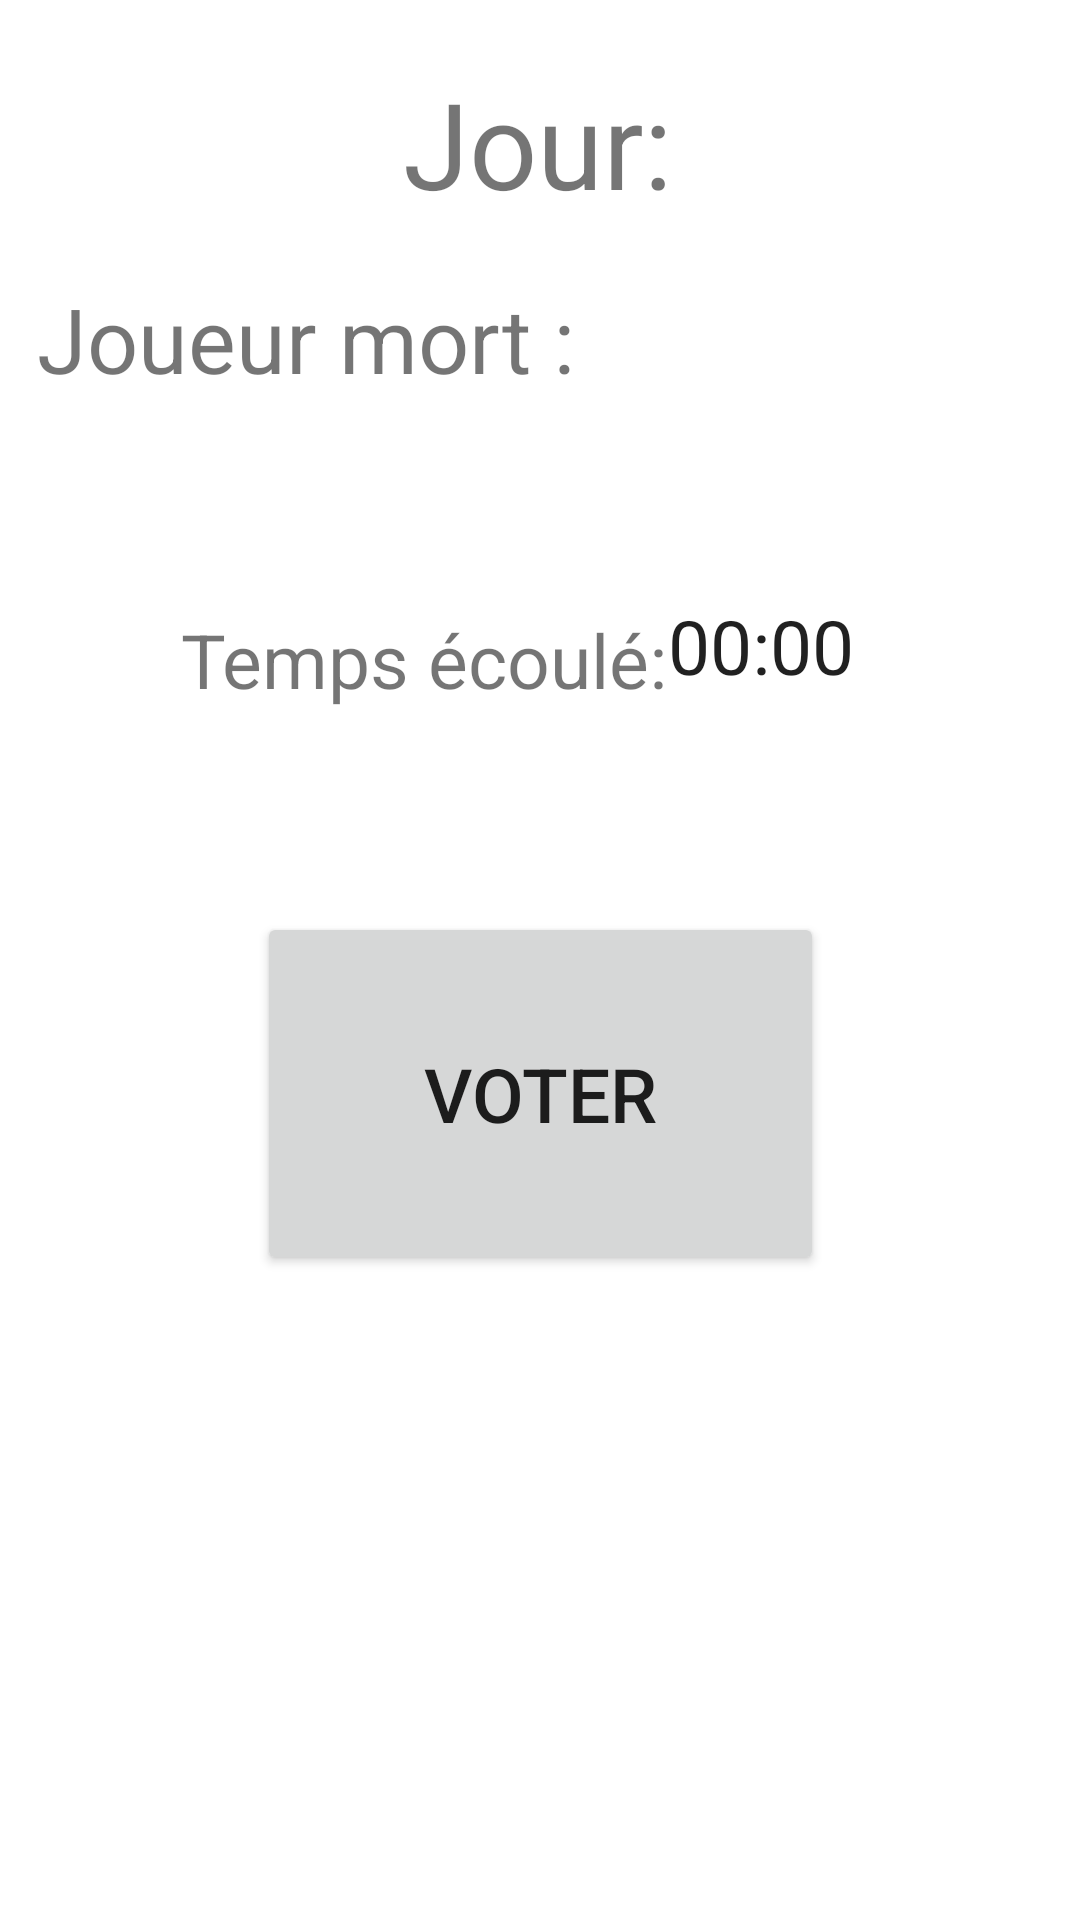

Android layout source for this screen:
<!-- AndroidManifest.xml: application theme Theme.LoupGarous -->
<!-- res/layout/activity_debrief.xml -->
<?xml version="1.0" encoding="utf-8"?>
<androidx.constraintlayout.widget.ConstraintLayout xmlns:android="http://schemas.android.com/apk/res/android"
    xmlns:app="http://schemas.android.com/apk/res-auto"
    xmlns:tools="http://schemas.android.com/tools"
    android:layout_width="match_parent"
    android:layout_height="match_parent"
    tools:context=".front.DebriefActivity">

    <TextView
        android:id="@+id/vote_title"
        android:layout_width="wrap_content"
        android:layout_height="wrap_content"
        android:text="@string/result"
        android:textSize="40sp"
        app:layout_constraintBottom_toBottomOf="parent"
        app:layout_constraintEnd_toEndOf="parent"
        app:layout_constraintHorizontal_bias="0.498"
        app:layout_constraintStart_toStartOf="parent"
        app:layout_constraintTop_toTopOf="parent"
        app:layout_constraintVertical_bias="0.036" />

    <TextView
        android:id="@+id/timeLabel"
        android:layout_width="wrap_content"
        android:layout_height="wrap_content"
        android:gravity="center_vertical"
        android:text="@string/elapsed_time"
        android:textSize="25sp"
        app:layout_constraintBottom_toBottomOf="parent"
        app:layout_constraintEnd_toEndOf="parent"
        app:layout_constraintHorizontal_bias="0.306"
        app:layout_constraintStart_toStartOf="parent"
        app:layout_constraintTop_toBottomOf="@+id/vote_title"
        app:layout_constraintVertical_bias="0.242" />

    <Chronometer
        android:id="@+id/chrono"
        android:layout_width="wrap_content"
        android:layout_height="wrap_content"
        android:gravity="bottom"
        android:textSize="25sp"
        app:layout_constraintBottom_toBottomOf="parent"
        app:layout_constraintEnd_toEndOf="parent"
        app:layout_constraintHorizontal_bias="0.0"
        app:layout_constraintStart_toEndOf="@+id/timeLabel"
        app:layout_constraintTop_toTopOf="parent"
        app:layout_constraintVertical_bias="0.327" />

    <TextView
        android:id="@+id/dead_label"
        android:layout_width="wrap_content"
        android:layout_height="wrap_content"
        android:text="@string/dead_label"
        android:textSize="30sp"
        app:layout_constraintBottom_toBottomOf="parent"
        app:layout_constraintEnd_toEndOf="parent"
        app:layout_constraintHorizontal_bias="0.069"
        app:layout_constraintStart_toStartOf="parent"
        app:layout_constraintTop_toBottomOf="@+id/vote_title"
        app:layout_constraintVertical_bias="0.035" />

    <TextView
        android:id="@+id/dead_name"
        android:layout_width="121dp"
        android:layout_height="40dp"
        android:gravity="bottom"
        android:textSize="20sp"
        app:layout_constraintBottom_toBottomOf="parent"
        app:layout_constraintEnd_toEndOf="parent"
        app:layout_constraintHorizontal_bias="0.0"
        app:layout_constraintStart_toEndOf="@+id/dead_label"
        app:layout_constraintTop_toTopOf="parent"
        app:layout_constraintVertical_bias="0.144" />

    <Button
        android:id="@+id/vote_button"
        android:layout_width="189dp"
        android:layout_height="121dp"
        android:text="@string/start_vote"
        android:textSize="25sp"
        app:layout_constraintBottom_toBottomOf="parent"
        app:layout_constraintEnd_toEndOf="parent"
        app:layout_constraintStart_toStartOf="parent"
        app:layout_constraintTop_toBottomOf="@+id/timeLabel"
        app:layout_constraintVertical_bias="0.238" />
</androidx.constraintlayout.widget.ConstraintLayout>
<!-- resources referenced by this layout -->
<resources>
  <string name="dead_label">Joueur mort :</string>
  <string name="elapsed_time">Temps écoulé:</string>
  <string name="result">Jour:</string>
  <string name="start_vote">Voter</string>
  <style name="Theme.LoupGarous" parent="Theme.MaterialComponents.DayNight.DarkActionBar">
          
          <item name="colorPrimary">@color/purple_500</item>
          <item name="colorPrimaryVariant">@color/purple_700</item>
          <item name="colorOnPrimary">@color/white</item>
          
          <item name="colorSecondary">@color/teal_200</item>
          <item name="colorSecondaryVariant">@color/teal_700</item>
          <item name="colorOnSecondary">@color/black</item>
          
          <item name="android:statusBarColor" tools:targetApi="l">?attr/colorPrimaryVariant</item>
          
      </style>
  <!-- not gathered from this repository: default colours our renderer supplied (Android Studio template values) -->
  <color name="purple_500">#FF6200EE</color>
  <color name="purple_700">#FF3700B3</color>
  <color name="teal_200">#FF03DAC5</color>
  <color name="teal_700">#FF018786</color>
  <color name="black">#FF000000</color>
  <color name="white">#FFFFFFFF</color>
</resources>
